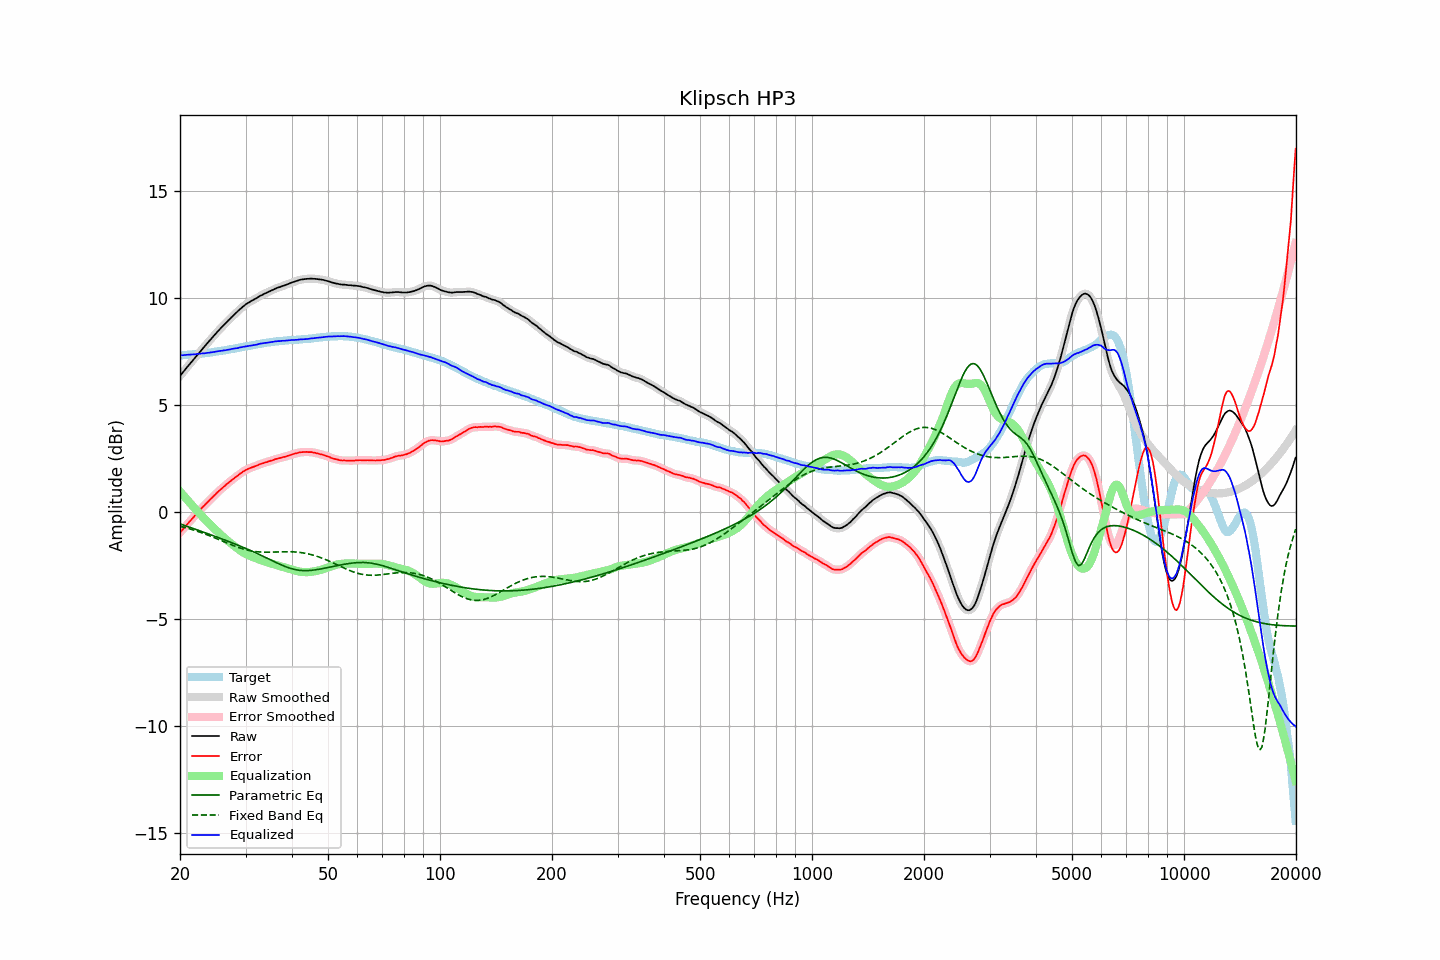

Values plotted in this chart, from the file beside it:
frequency, raw, error, smoothed, error_smoothed, equalization, parametric_eq, fixed_band_eq, equalized_raw, equalized_smoothed, target
20.00, 6.37, -0.96, 6.37, -0.96, 0.96, -0.55, -0.66, 7.33, 7.33, 7.33
20.20, 6.46, -0.87, 6.46, -0.87, 0.87, -0.58, -0.68, 7.33, 7.33, 7.33
20.40, 6.55, -0.79, 6.55, -0.79, 0.79, -0.61, -0.70, 7.34, 7.34, 7.34
20.61, 6.65, -0.70, 6.65, -0.70, 0.70, -0.63, -0.72, 7.35, 7.35, 7.35
20.81, 6.74, -0.61, 6.74, -0.61, 0.61, -0.66, -0.74, 7.35, 7.35, 7.35
21.02, 6.83, -0.53, 6.83, -0.53, 0.53, -0.68, -0.76, 7.36, 7.36, 7.36
21.23, 6.92, -0.44, 6.92, -0.44, 0.44, -0.71, -0.79, 7.36, 7.36, 7.36
21.44, 7.01, -0.36, 7.01, -0.36, 0.36, -0.74, -0.81, 7.37, 7.37, 7.37
21.66, 7.10, -0.28, 7.10, -0.27, 0.27, -0.76, -0.83, 7.37, 7.37, 7.38
21.87, 7.19, -0.19, 7.19, -0.19, 0.19, -0.79, -0.85, 7.38, 7.38, 7.38
22.09, 7.28, -0.11, 7.28, -0.11, 0.11, -0.82, -0.88, 7.39, 7.39, 7.39
22.31, 7.37, -0.03, 7.37, -0.02, 0.02, -0.84, -0.90, 7.39, 7.39, 7.40
22.54, 7.46, 0.06, 7.46, 0.06, -0.06, -0.87, -0.93, 7.40, 7.40, 7.40
22.76, 7.55, 0.14, 7.55, 0.14, -0.14, -0.90, -0.96, 7.41, 7.41, 7.41
22.99, 7.64, 0.22, 7.64, 0.22, -0.22, -0.92, -0.98, 7.42, 7.42, 7.42
23.22, 7.72, 0.29, 7.72, 0.30, -0.30, -0.95, -1.01, 7.42, 7.43, 7.43
23.45, 7.81, 0.37, 7.81, 0.37, -0.38, -0.98, -1.04, 7.43, 7.43, 7.44
23.69, 7.90, 0.45, 7.90, 0.45, -0.45, -1.01, -1.07, 7.45, 7.44, 7.44
23.92, 7.98, 0.53, 7.98, 0.53, -0.53, -1.03, -1.10, 7.45, 7.45, 7.45
24.16, 8.07, 0.61, 8.07, 0.60, -0.60, -1.06, -1.13, 7.47, 7.46, 7.46
24.40, 8.15, 0.68, 8.15, 0.68, -0.68, -1.09, -1.16, 7.47, 7.47, 7.47
24.65, 8.24, 0.75, 8.24, 0.75, -0.75, -1.12, -1.19, 7.49, 7.49, 7.49
24.89, 8.32, 0.82, 8.32, 0.82, -0.82, -1.14, -1.22, 7.50, 7.50, 7.50
25.14, 8.41, 0.90, 8.41, 0.90, -0.90, -1.17, -1.25, 7.51, 7.51, 7.51
25.39, 8.49, 0.97, 8.49, 0.97, -0.97, -1.20, -1.28, 7.53, 7.52, 7.52
25.65, 8.57, 1.04, 8.57, 1.04, -1.04, -1.23, -1.31, 7.53, 7.54, 7.53
25.91, 8.65, 1.10, 8.65, 1.10, -1.10, -1.26, -1.35, 7.54, 7.55, 7.55
26.16, 8.73, 1.17, 8.73, 1.17, -1.17, -1.28, -1.38, 7.56, 7.56, 7.56
26.43, 8.80, 1.23, 8.80, 1.23, -1.24, -1.31, -1.41, 7.56, 7.57, 7.57
26.69, 8.88, 1.30, 8.88, 1.30, -1.30, -1.34, -1.44, 7.58, 7.58, 7.58
26.96, 8.96, 1.36, 8.96, 1.36, -1.36, -1.37, -1.47, 7.60, 7.59, 7.60
27.23, 9.03, 1.42, 9.03, 1.43, -1.42, -1.40, -1.50, 7.61, 7.61, 7.61
27.50, 9.11, 1.48, 9.11, 1.48, -1.48, -1.43, -1.53, 7.63, 7.62, 7.62
27.77, 9.18, 1.55, 9.18, 1.54, -1.54, -1.46, -1.56, 7.64, 7.64, 7.63
28.05, 9.25, 1.60, 9.25, 1.60, -1.60, -1.49, -1.59, 7.65, 7.65, 7.65
28.33, 9.32, 1.66, 9.32, 1.66, -1.66, -1.52, -1.62, 7.66, 7.66, 7.66
28.62, 9.39, 1.71, 9.39, 1.71, -1.72, -1.55, -1.65, 7.67, 7.67, 7.68
28.90, 9.47, 1.78, 9.46, 1.77, -1.77, -1.58, -1.67, 7.70, 7.69, 7.69
29.19, 9.53, 1.82, 9.53, 1.83, -1.83, -1.61, -1.70, 7.70, 7.71, 7.71
29.48, 9.60, 1.88, 9.60, 1.88, -1.88, -1.64, -1.72, 7.72, 7.72, 7.72
29.78, 9.66, 1.92, 9.66, 1.93, -1.92, -1.67, -1.74, 7.74, 7.74, 7.74
30.08, 9.72, 1.97, 9.72, 1.97, -1.96, -1.71, -1.76, 7.75, 7.75, 7.74
30.38, 9.77, 2.00, 9.77, 2.00, -2.00, -1.74, -1.78, 7.77, 7.76, 7.76
30.68, 9.81, 2.04, 9.81, 2.04, -2.04, -1.77, -1.80, 7.77, 7.78, 7.77
30.99, 9.86, 2.07, 9.86, 2.07, -2.07, -1.80, -1.81, 7.79, 7.79, 7.79
31.30, 9.90, 2.10, 9.90, 2.10, -2.10, -1.84, -1.83, 7.80, 7.80, 7.80
31.61, 9.94, 2.12, 9.94, 2.12, -2.13, -1.87, -1.84, 7.81, 7.81, 7.82
31.93, 9.98, 2.15, 9.98, 2.15, -2.16, -1.90, -1.85, 7.82, 7.82, 7.83
32.24, 10.02, 2.17, 10.02, 2.18, -2.18, -1.94, -1.86, 7.84, 7.84, 7.85
32.57, 10.07, 2.22, 10.07, 2.21, -2.21, -1.97, -1.86, 7.86, 7.86, 7.85
32.89, 10.12, 2.25, 10.11, 2.24, -2.24, -2.01, -1.87, 7.88, 7.87, 7.87
33.22, 10.15, 2.27, 10.15, 2.27, -2.27, -2.04, -1.87, 7.88, 7.89, 7.88
33.55, 10.19, 2.29, 10.19, 2.29, -2.29, -2.08, -1.88, 7.90, 7.90, 7.90
33.89, 10.23, 2.32, 10.23, 2.32, -2.32, -2.12, -1.88, 7.91, 7.91, 7.91
34.23, 10.26, 2.33, 10.26, 2.34, -2.34, -2.15, -1.88, 7.92, 7.92, 7.92
34.57, 10.30, 2.37, 10.30, 2.36, -2.37, -2.19, -1.88, 7.93, 7.93, 7.93
34.92, 10.33, 2.39, 10.33, 2.39, -2.39, -2.22, -1.87, 7.94, 7.94, 7.94
35.27, 10.37, 2.41, 10.37, 2.41, -2.41, -2.26, -1.87, 7.95, 7.95, 7.96
35.62, 10.40, 2.43, 10.40, 2.44, -2.44, -2.30, -1.87, 7.96, 7.96, 7.97
35.97, 10.44, 2.47, 10.44, 2.46, -2.46, -2.33, -1.87, 7.98, 7.98, 7.97
... 635 more rows
